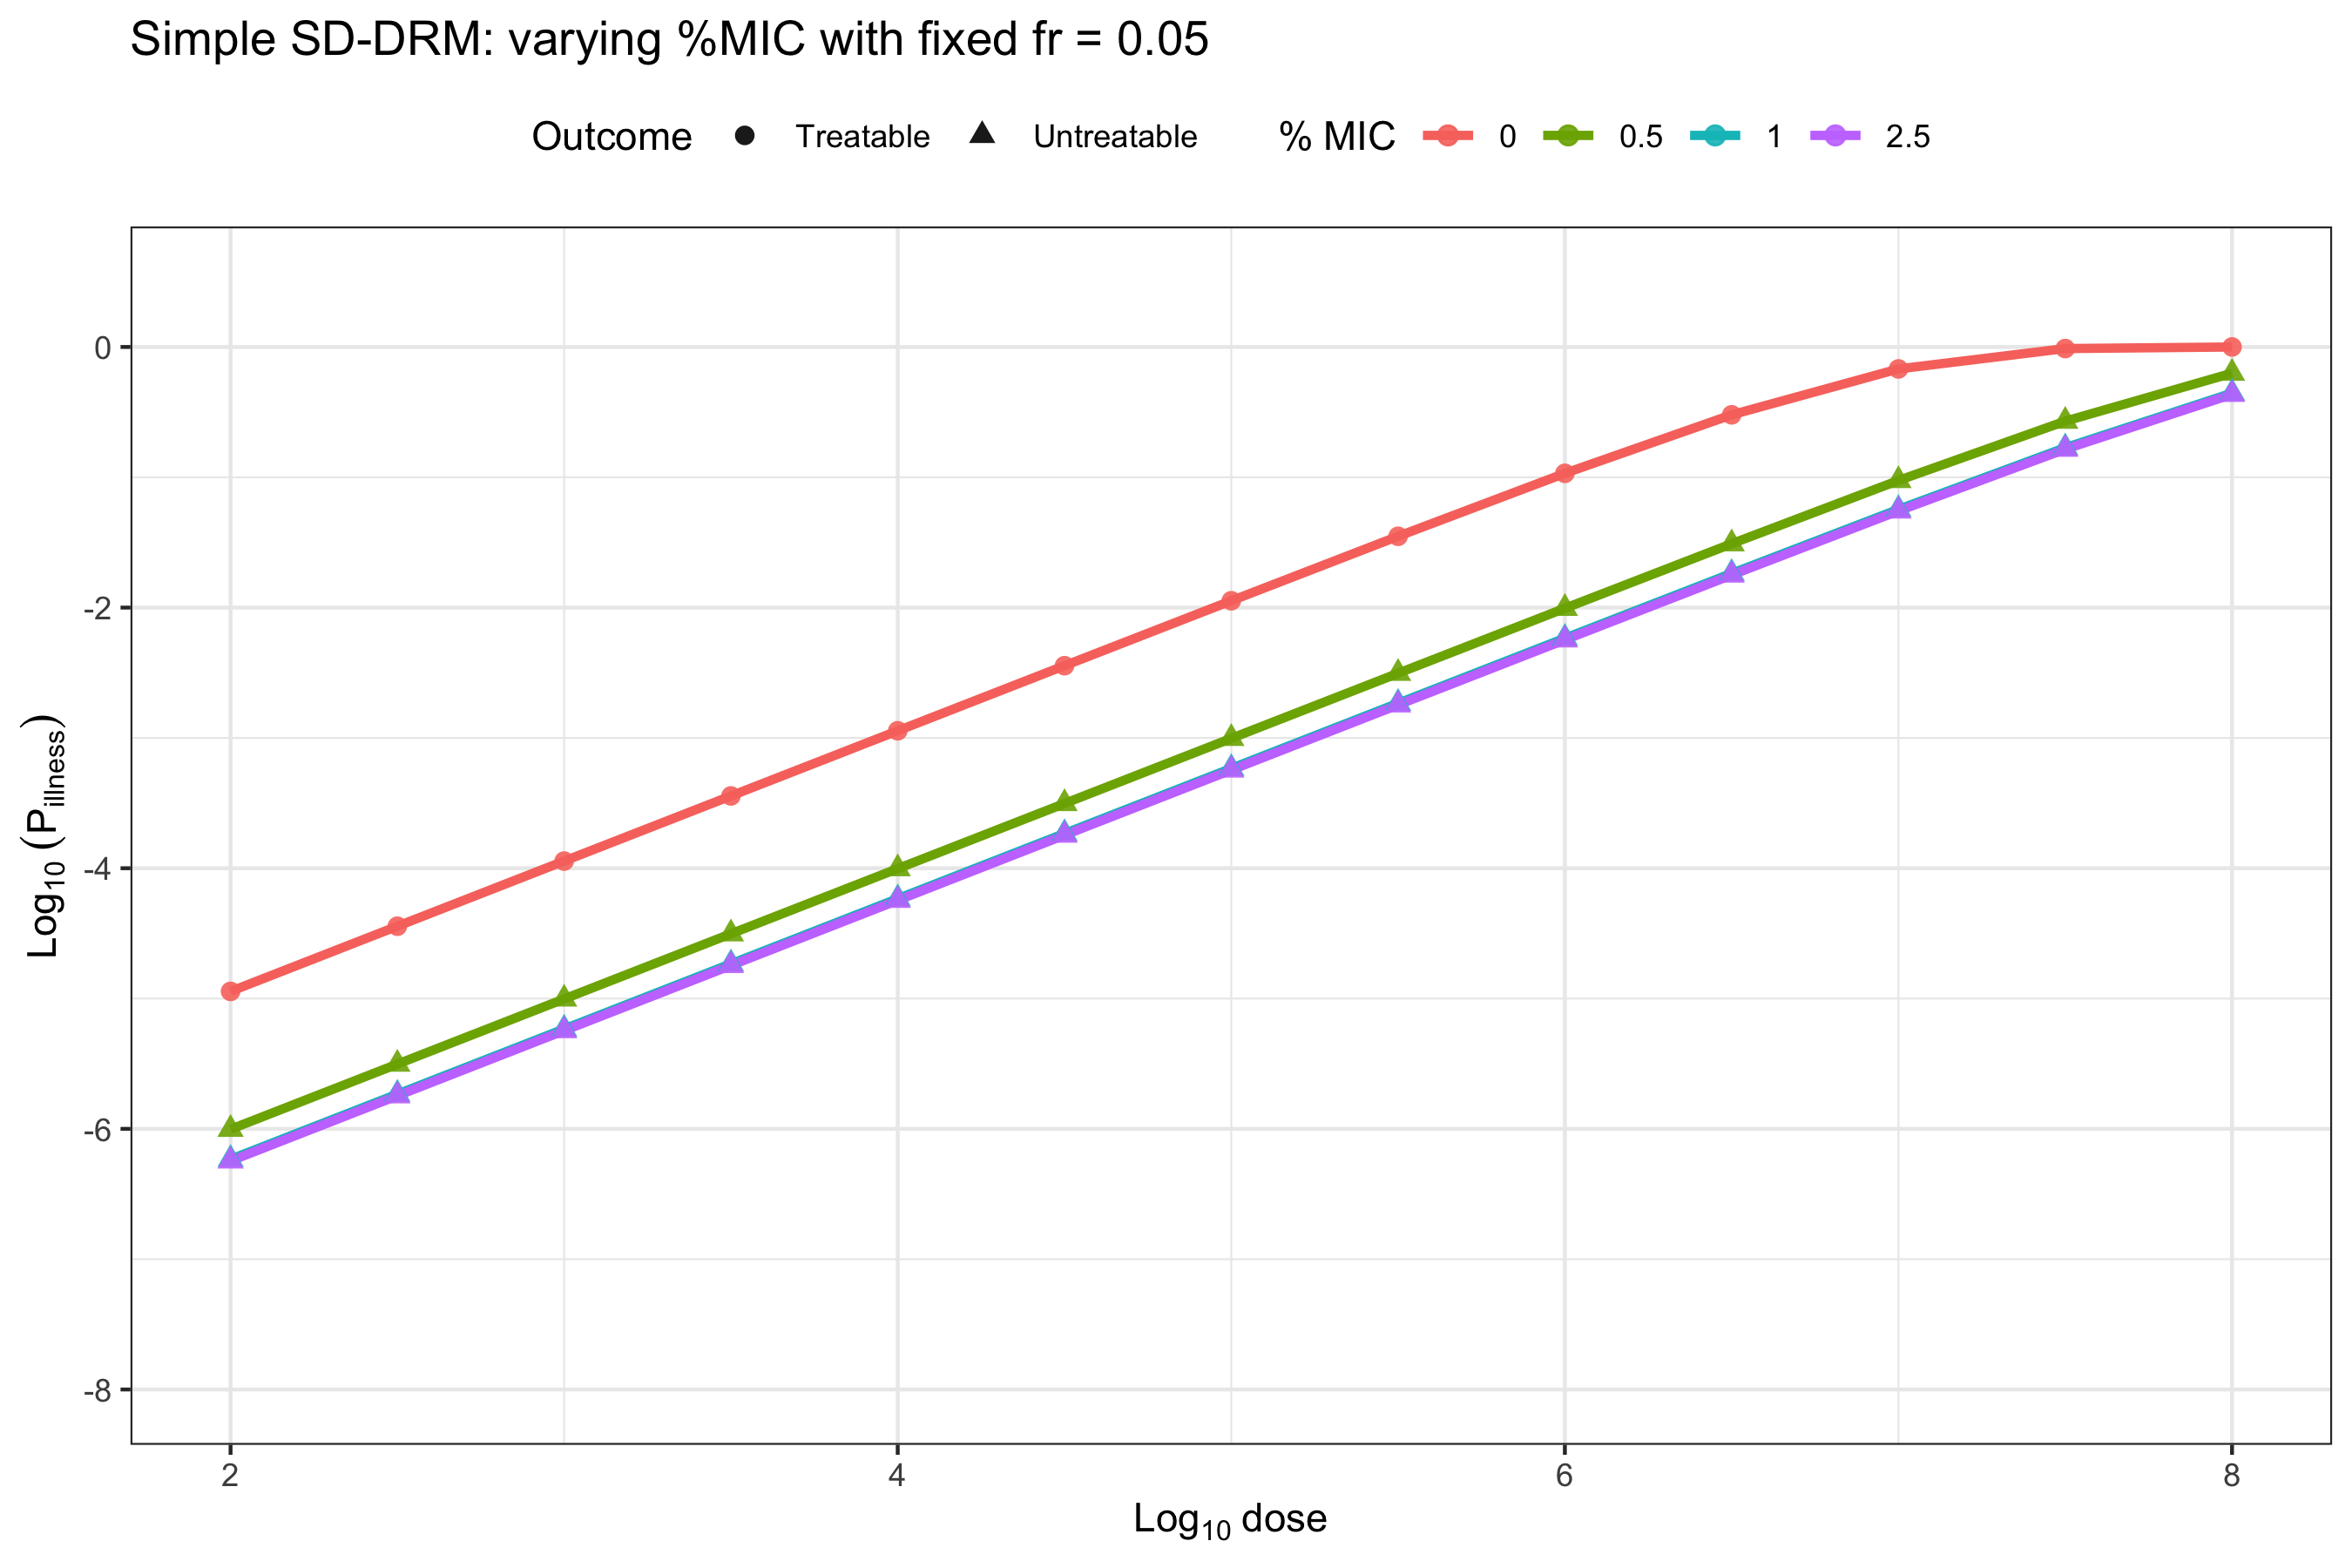

The data file committed next to this chart (first rows):
dose, risk, risk_log10, abfail, antibiotic, pMIC, fr
2, 1.13474533476321e-05, -4.945, Treatable, Helper_antibiotic, 0, 0.05
2.5, 3.58833579944262e-05, -4.445, Treatable, Helper_antibiotic, 0, 0.05
3, 0.0001135, -3.945, Treatable, Helper_antibiotic, 0, 0.05
3.5, 0.0003588, -3.445, Treatable, Helper_antibiotic, 0, 0.05
4, 0.001134, -2.945, Treatable, Helper_antibiotic, 0, 0.05
4.5, 0.003582, -2.446, Treatable, Helper_antibiotic, 0, 0.05
5, 0.01128, -1.948, Treatable, Helper_antibiotic, 0, 0.05
5.5, 0.03525, -1.453, Treatable, Helper_antibiotic, 0, 0.05
6, 0.1073, -0.9695, Treatable, Helper_antibiotic, 0, 0.05
6.5, 0.3015, -0.5207, Treatable, Helper_antibiotic, 0, 0.05
7, 0.6785, -0.1685, Treatable, Helper_antibiotic, 0, 0.05
7.5, 0.9724, -0.01217, Treatable, Helper_antibiotic, 0, 0.05
8, 1, -5.12415832166337e-06, Treatable, Helper_antibiotic, 0, 0.05
2, 9.9279099718963e-07, -6.003, Untreatable, Helper_antibiotic, 0.5, 0.05
2.5, 3.13947742203169e-06, -5.503, Untreatable, Helper_antibiotic, 0.5, 0.05
3, 9.92786561893055e-06, -5.003, Untreatable, Helper_antibiotic, 0.5, 0.05
3.5, 3.13943306895492e-05, -4.503, Untreatable, Helper_antibiotic, 0.5, 0.05
4, 9.92742209934283e-05, -4.003, Untreatable, Helper_antibiotic, 0.5, 0.05
4.5, 0.0003139, -3.503, Untreatable, Helper_antibiotic, 0.5, 0.05
5, 0.0009923, -3.003, Untreatable, Helper_antibiotic, 0.5, 0.05
5.5, 0.003135, -2.504, Untreatable, Helper_antibiotic, 0.5, 0.05
6, 0.009879, -2.005, Untreatable, Helper_antibiotic, 0.5, 0.05
6.5, 0.03091, -1.51, Untreatable, Helper_antibiotic, 0.5, 0.05
7, 0.09451, -1.025, Untreatable, Helper_antibiotic, 0.5, 0.05
7.5, 0.2694, -0.5695, Untreatable, Helper_antibiotic, 0.5, 0.05
8, 0.6295, -0.201, Untreatable, Helper_antibiotic, 0.5, 0.05
2, 5.84273280201941e-07, -6.233, Untreatable, Helper_antibiotic, 1, 0.05
2.5, 1.84763317412351e-06, -5.733, Untreatable, Helper_antibiotic, 1, 0.05
3, 5.8427174397524e-06, -5.233, Untreatable, Helper_antibiotic, 1, 0.05
3.5, 1.8476178123672e-05, -4.733, Untreatable, Helper_antibiotic, 1, 0.05
4, 5.84256382404336e-05, -4.233, Untreatable, Helper_antibiotic, 1, 0.05
4.5, 0.0001847, -3.733, Untreatable, Helper_antibiotic, 1, 0.05
5, 0.0005841, -3.234, Untreatable, Helper_antibiotic, 1, 0.05
5.5, 0.001846, -2.734, Untreatable, Helper_antibiotic, 1, 0.05
6, 0.005826, -2.235, Untreatable, Helper_antibiotic, 1, 0.05
6.5, 0.01831, -1.737, Untreatable, Helper_antibiotic, 1, 0.05
7, 0.05675, -1.246, Untreatable, Helper_antibiotic, 1, 0.05
7.5, 0.1687, -0.7729, Untreatable, Helper_antibiotic, 1, 0.05
8, 0.4425, -0.3541, Untreatable, Helper_antibiotic, 1, 0.05
2, 5.6737682629926e-07, -6.246, Untreatable, Helper_antibiotic, 2.5, 0.05
2.5, 1.79420196222413e-06, -5.746, Untreatable, Helper_antibiotic, 2.5, 0.05
3, 5.67375377724666e-06, -5.246, Untreatable, Helper_antibiotic, 2.5, 0.05
3.5, 1.79418747612292e-05, -4.746, Untreatable, Helper_antibiotic, 2.5, 0.05
4, 5.6736089178e-05, -4.246, Untreatable, Helper_antibiotic, 2.5, 0.05
4.5, 0.0001794, -3.746, Untreatable, Helper_antibiotic, 2.5, 0.05
5, 0.0005672, -3.246, Untreatable, Helper_antibiotic, 2.5, 0.05
5.5, 0.001793, -2.747, Untreatable, Helper_antibiotic, 2.5, 0.05
6, 0.005658, -2.247, Untreatable, Helper_antibiotic, 2.5, 0.05
6.5, 0.01778, -1.75, Untreatable, Helper_antibiotic, 2.5, 0.05
7, 0.05516, -1.258, Untreatable, Helper_antibiotic, 2.5, 0.05
7.5, 0.1642, -0.7845, Untreatable, Helper_antibiotic, 2.5, 0.05
8, 0.433, -0.3635, Untreatable, Helper_antibiotic, 2.5, 0.05
